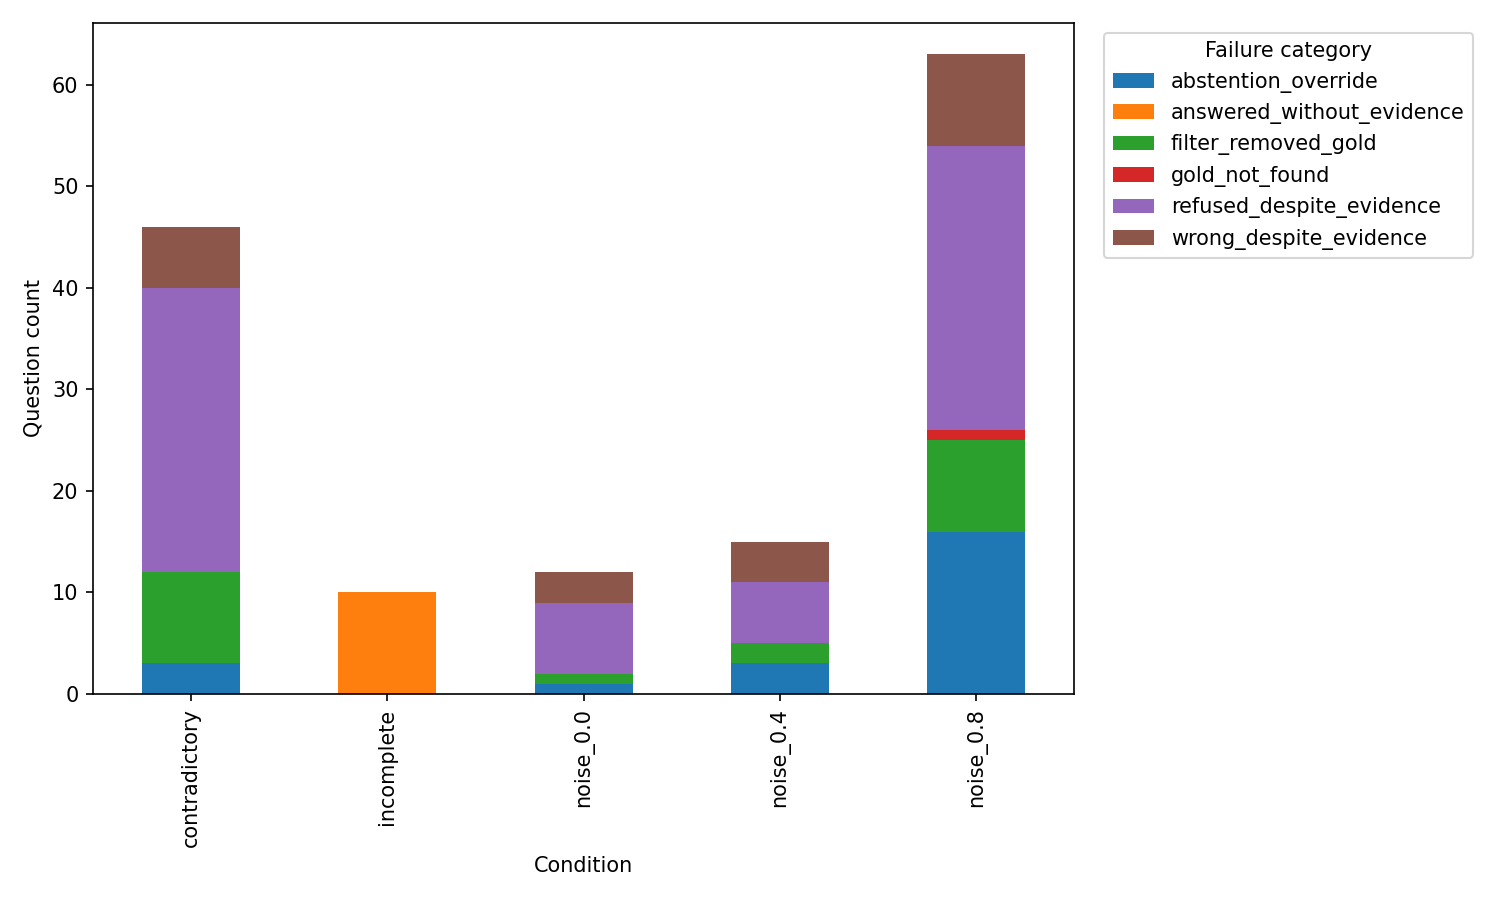

The file beside this chart, header and first rows:
variant, condition, category, count
E2_full, noise_0.0, abstention_override, 1
E2_full, noise_0.0, filter_removed_gold, 1
E2_full, noise_0.0, gold_not_found, 0
E2_full, noise_0.0, refused_despite_evidence, 7
E2_full, noise_0.0, wrong_despite_evidence, 3
E2_full, noise_0.0, answered_without_evidence, 0
E2_full, noise_0.4, abstention_override, 3
E2_full, noise_0.4, filter_removed_gold, 2
E2_full, noise_0.4, gold_not_found, 0
E2_full, noise_0.4, refused_despite_evidence, 6
E2_full, noise_0.4, wrong_despite_evidence, 4
E2_full, noise_0.4, answered_without_evidence, 0
E2_full, noise_0.8, abstention_override, 16
E2_full, noise_0.8, filter_removed_gold, 9
E2_full, noise_0.8, gold_not_found, 1
E2_full, noise_0.8, refused_despite_evidence, 28
E2_full, noise_0.8, wrong_despite_evidence, 9
E2_full, noise_0.8, answered_without_evidence, 0
E2_full, incomplete, abstention_override, 0
E2_full, incomplete, filter_removed_gold, 0
E2_full, incomplete, gold_not_found, 0
E2_full, incomplete, refused_despite_evidence, 0
E2_full, incomplete, wrong_despite_evidence, 0
E2_full, incomplete, answered_without_evidence, 10
E2_full, contradictory, abstention_override, 3
E2_full, contradictory, filter_removed_gold, 9
E2_full, contradictory, gold_not_found, 0
E2_full, contradictory, refused_despite_evidence, 28
E2_full, contradictory, wrong_despite_evidence, 6
E2_full, contradictory, answered_without_evidence, 0
E2_filter_only, noise_0.0, abstention_override, 0
E2_filter_only, noise_0.0, filter_removed_gold, 1
E2_filter_only, noise_0.0, gold_not_found, 0
E2_filter_only, noise_0.0, refused_despite_evidence, 7
E2_filter_only, noise_0.0, wrong_despite_evidence, 3
E2_filter_only, noise_0.0, answered_without_evidence, 0
E2_filter_only, noise_0.4, abstention_override, 0
E2_filter_only, noise_0.4, filter_removed_gold, 2
E2_filter_only, noise_0.4, gold_not_found, 0
E2_filter_only, noise_0.4, refused_despite_evidence, 6
E2_filter_only, noise_0.4, wrong_despite_evidence, 4
E2_filter_only, noise_0.4, answered_without_evidence, 0
E2_filter_only, noise_0.8, abstention_override, 0
E2_filter_only, noise_0.8, filter_removed_gold, 9
E2_filter_only, noise_0.8, gold_not_found, 1
E2_filter_only, noise_0.8, refused_despite_evidence, 27
E2_filter_only, noise_0.8, wrong_despite_evidence, 10
E2_filter_only, noise_0.8, answered_without_evidence, 0
E2_filter_only, incomplete, abstention_override, 0
E2_filter_only, incomplete, filter_removed_gold, 0
E2_filter_only, incomplete, gold_not_found, 0
E2_filter_only, incomplete, refused_despite_evidence, 0
E2_filter_only, incomplete, wrong_despite_evidence, 0
E2_filter_only, incomplete, answered_without_evidence, 14
E2_filter_only, contradictory, abstention_override, 0
E2_filter_only, contradictory, filter_removed_gold, 9
E2_filter_only, contradictory, gold_not_found, 0
E2_filter_only, contradictory, refused_despite_evidence, 28
E2_filter_only, contradictory, wrong_despite_evidence, 6
E2_filter_only, contradictory, answered_without_evidence, 0
